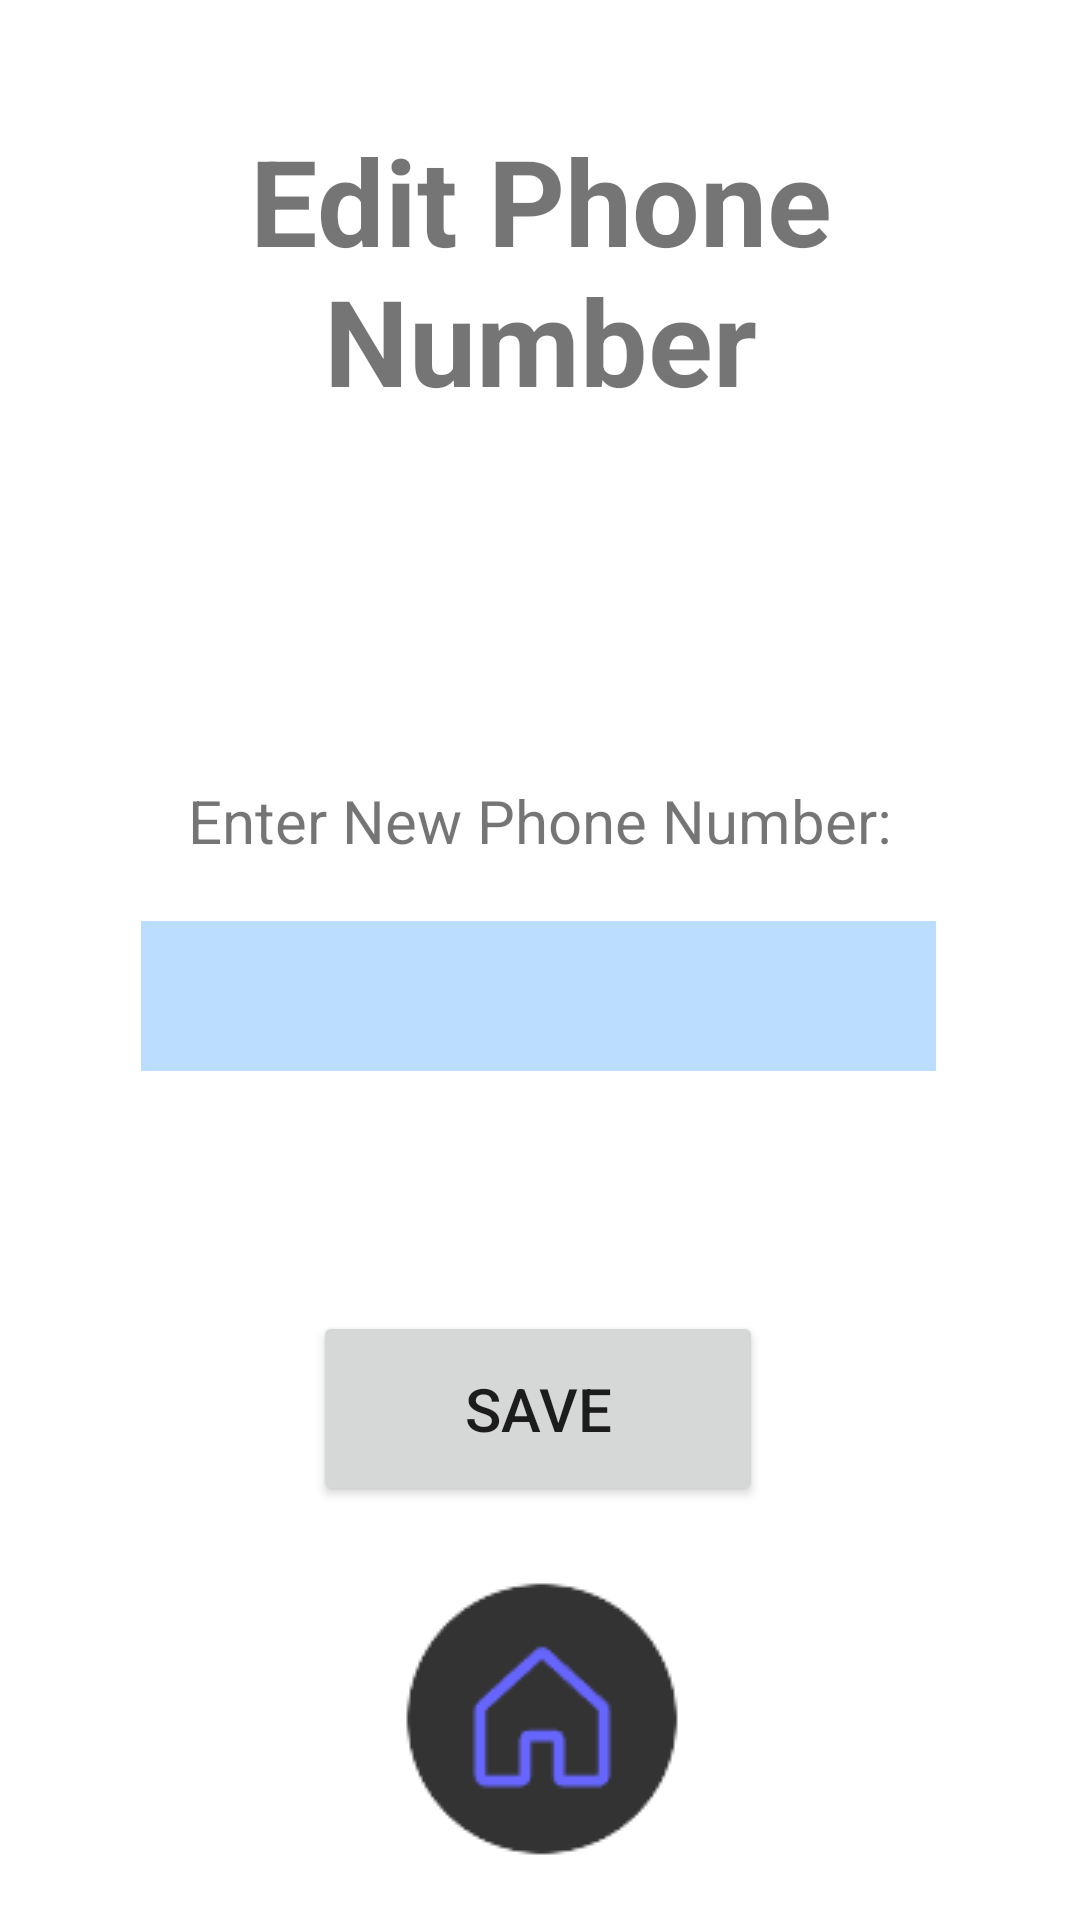

Layout XML and referenced resources for this Android screen:
<!-- AndroidManifest.xml: application theme Theme.Becarefall -->
<!-- res/layout/activity_edit_user_phone.xml -->
<?xml version="1.0" encoding="utf-8"?>
<androidx.constraintlayout.widget.ConstraintLayout xmlns:android="http://schemas.android.com/apk/res/android"
    xmlns:app="http://schemas.android.com/apk/res-auto"
    xmlns:tools="http://schemas.android.com/tools"
    android:layout_width="match_parent"
    android:layout_height="match_parent"
    tools:context=".EditUserPhone">

    <TextView
        android:id="@+id/textView16"
        android:layout_width="260dp"
        android:layout_height="100dp"
        android:layout_marginTop="40dp"
        android:text="Edit Phone Number"
        android:textAlignment="center"
        android:textSize="40dp"
        android:textStyle="bold"
        app:layout_constraintEnd_toEndOf="parent"
        app:layout_constraintStart_toStartOf="parent"
        app:layout_constraintTop_toTopOf="parent" />

    <TextView
        android:id="@+id/textView18"
        android:layout_width="wrap_content"
        android:layout_height="wrap_content"
        android:layout_marginTop="120dp"
        android:text="Enter New Phone Number:"
        android:textSize="20sp"
        app:layout_constraintEnd_toEndOf="parent"
        app:layout_constraintStart_toStartOf="parent"
        app:layout_constraintTop_toBottomOf="@+id/textView16" />

    <EditText
        android:id="@+id/euphone_Phone_Box"
        android:layout_width="265dp"
        android:layout_height="50dp"
        android:layout_marginTop="20dp"
        android:background="#bbddff"
        android:ems="10"
        android:inputType="text"
        android:textColor="@color/black"
        android:textAlignment="center"
        android:textSize="30sp"
        app:layout_constraintEnd_toEndOf="@+id/textView18"
        app:layout_constraintHorizontal_bias="0.52"
        app:layout_constraintStart_toStartOf="@+id/textView18"
        app:layout_constraintTop_toBottomOf="@+id/textView18" />

    <Button
        android:id="@+id/euphone_Save_Button"
        android:layout_width="150dp"
        android:layout_height="65dp"
        android:layout_marginTop="80dp"
        android:text="Save"
        android:textSize="20sp"
        app:layout_constraintEnd_toEndOf="parent"
        app:layout_constraintHorizontal_bias="0.497"
        app:layout_constraintStart_toStartOf="parent"
        app:layout_constraintTop_toBottomOf="@+id/euphone_Phone_Box" />

    <ImageButton
        android:id="@+id/euphone_HomeButton_Image"
        android:layout_width="wrap_content"
        android:layout_height="wrap_content"
        android:layout_marginBottom="20dp"
        android:background="#FFFFFF"
        app:layout_constraintBottom_toBottomOf="parent"
        app:layout_constraintEnd_toEndOf="parent"
        app:layout_constraintStart_toStartOf="parent"
        app:srcCompat="@drawable/ezgif_4_e2bfd897df" />
</androidx.constraintlayout.widget.ConstraintLayout>
<!-- resources referenced by this layout -->
<resources>
  <!-- drawable ezgif_4_e2bfd897df: png bitmap (drawable-mdpi, 1935 bytes) -->
  <style name="Theme.Becarefall" parent="Theme.MaterialComponents.DayNight.DarkActionBar">
          
          <item name="colorPrimary">@color/purple_500</item>
          <item name="colorPrimaryVariant">@color/purple_700</item>
          <item name="colorOnPrimary">@color/white</item>
          
          <item name="colorSecondary">@color/teal_200</item>
          <item name="colorSecondaryVariant">@color/teal_700</item>
          <item name="colorOnSecondary">@color/black</item>
          
          <item name="android:statusBarColor">?attr/colorPrimaryVariant</item>
          
      </style>
  <!-- not gathered from this repository: default colours our renderer supplied (Android Studio template values) -->
  <color name="purple_500">#FF6200EE</color>
  <color name="purple_700">#FF3700B3</color>
  <color name="teal_200">#FF03DAC5</color>
  <color name="teal_700">#FF018786</color>
  <color name="black">#FF000000</color>
  <color name="white">#FFFFFFFF</color>
</resources>
